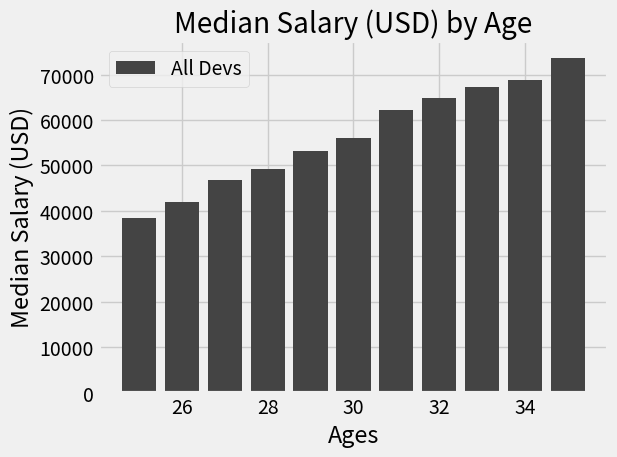

Write the Python code that produced this figure.
from matplotlib import pyplot as plt

plt.style.use("fivethirtyeight")

ages_x = [25, 26, 27, 28, 29, 30, 31, 32, 33, 34, 35]

dev_y = [38496, 42000, 46752, 49320, 53200,
         56000, 62316, 64928, 67317, 68748, 73752]
plt.bar(ages_x, dev_y, color="#444444", label="All Devs")

# py_dev_y = [45372, 48876, 53850, 57287, 63016,
#             65998, 70003, 70000, 71496, 75370, 83640]
# plt.plot(ages_x, py_dev_y, color="#008fd5", label="Python")

# js_dev_y = [37810, 43515, 46823, 49293, 53437,
#             56373, 62375, 66674, 68745, 68746, 74583]
# plt.plot(ages_x, js_dev_y, color="#e5ae38", label="JavaScript")

plt.legend()

plt.title("Median Salary (USD) by Age")
plt.xlabel("Ages")
plt.ylabel("Median Salary (USD)")

plt.tight_layout()
plt.savefig('Fig2.png')
plt.show()